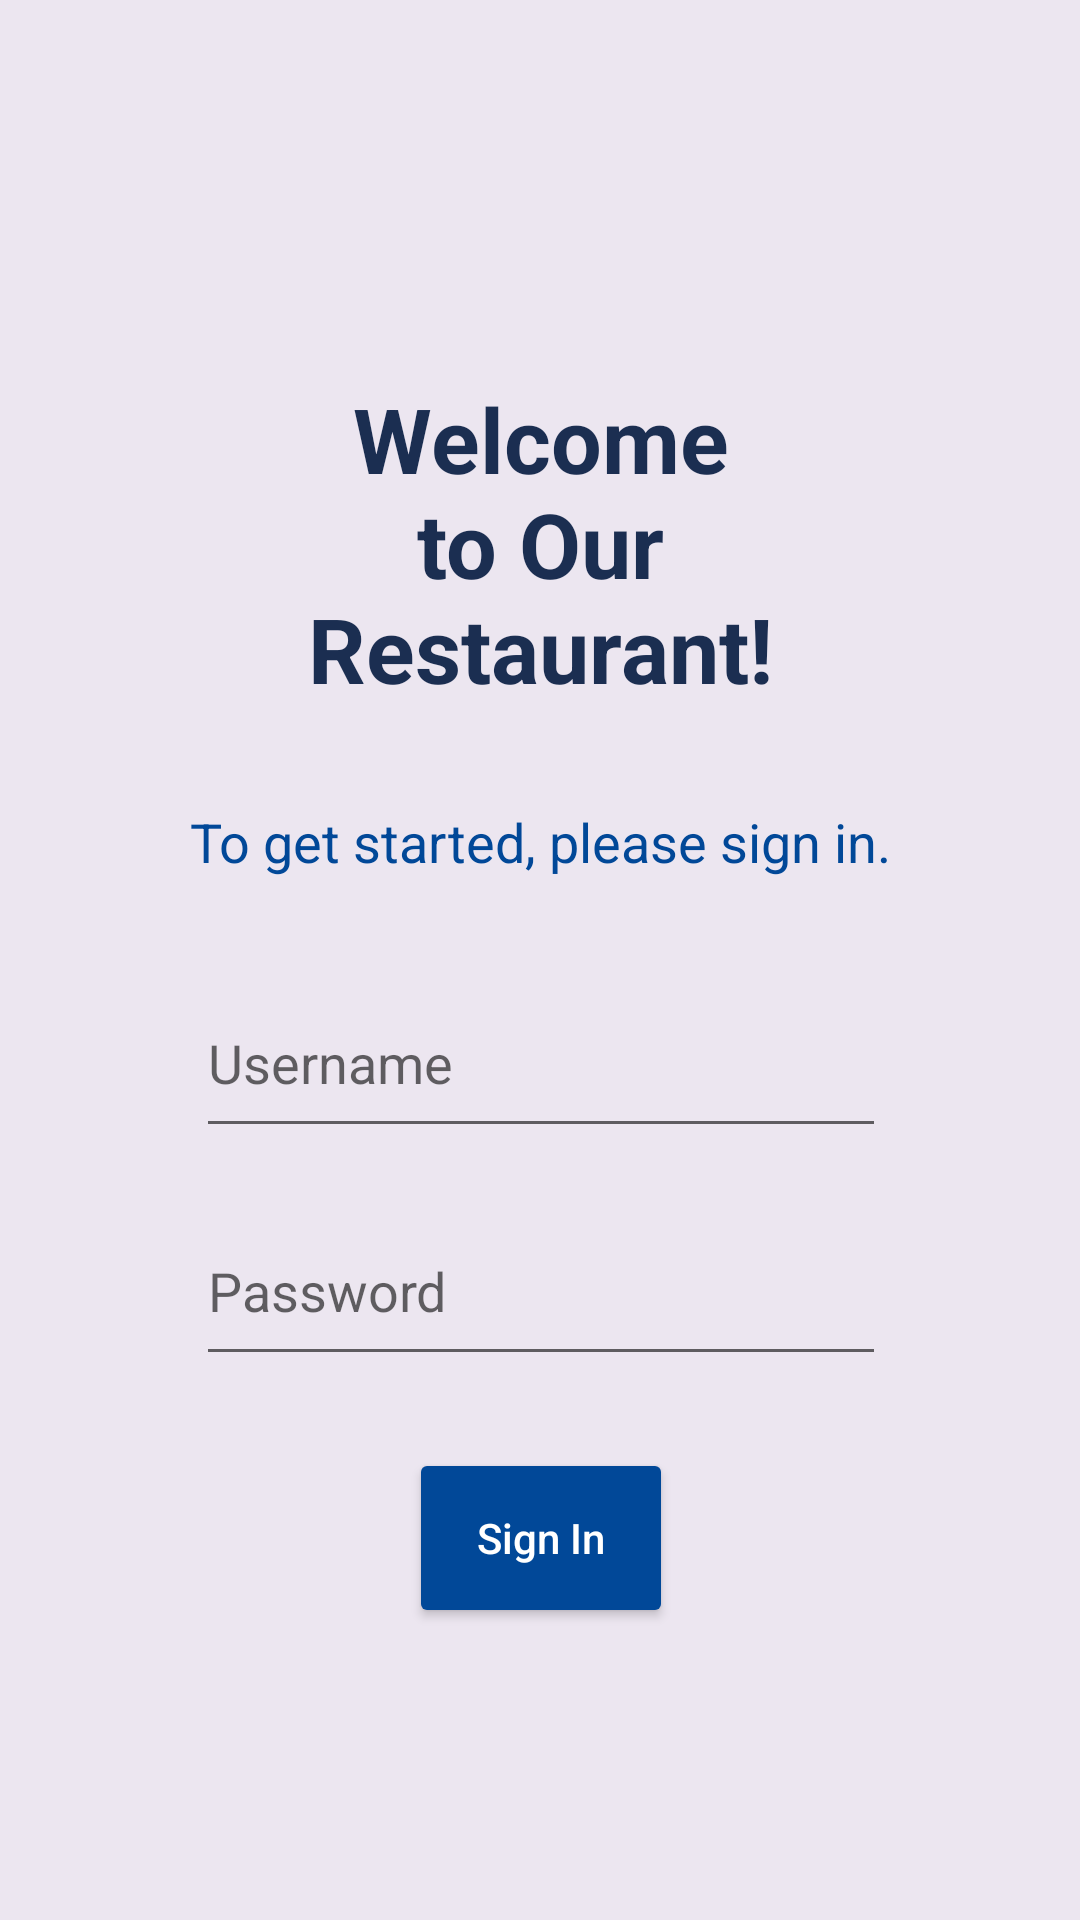

Layout XML and referenced resources for this Android screen:
<!-- AndroidManifest.xml: application theme Theme.COMP2000 -->
<!-- res/layout/activity_login.xml -->
<?xml version="1.0" encoding="utf-8"?>
<ScrollView
    xmlns:android="http://schemas.android.com/apk/res/android"
    xmlns:app="http://schemas.android.com/apk/res-auto"
    xmlns:tools="http://schemas.android.com/tools"
    android:layout_width="match_parent"
    android:layout_height="match_parent"
    android:background="@color/light_rose"
    android:fillViewport="true">

    <androidx.constraintlayout.widget.ConstraintLayout
        android:layout_width="match_parent"
        android:layout_height="wrap_content"
        android:padding="60dp">

        
        <TextView style="@style/PrimaryHeader"
            android:id="@+id/welcome_header"
            android:text="Welcome to Our Restaurant!"
            android:gravity="center"
            android:paddingTop="50dp"
            app:layout_constraintTop_toTopOf="parent"
            app:layout_constraintStart_toStartOf="parent"
            app:layout_constraintEnd_toEndOf="parent" />

        
        <TextView
            android:id="@+id/info_text"
            android:layout_width="wrap_content"
            android:layout_height="wrap_content"
            android:layout_marginTop="24dp"
            android:gravity="center"
            android:text="To get started, please sign in."
            android:textColor="@color/blue"
            android:textSize="18sp"
            app:layout_constraintEnd_toEndOf="parent"
            app:layout_constraintStart_toStartOf="parent"
            app:layout_constraintTop_toBottomOf="@id/welcome_header" />

        <androidx.constraintlayout.widget.ConstraintLayout
            android:id="@+id/log_in_box"
            android:layout_width="250dp"
            android:layout_height="wrap_content"
            android:layout_marginTop="30dp"
            app:layout_constraintTop_toBottomOf="@id/info_text"
            app:layout_constraintStart_toStartOf="parent"
            app:layout_constraintEnd_toEndOf="parent">

            <EditText
                style="@style/Form"
                android:id="@+id/username"
                android:hint="Username"
                app:layout_constraintEnd_toEndOf="parent"
                app:layout_constraintStart_toStartOf="parent"
                app:layout_constraintTop_toTopOf="parent" />

            <EditText
                style="@style/Form"
                android:id="@+id/password"
                android:hint="@string/prompt_password"
                android:inputType="textPassword"
                app:layout_constraintEnd_toEndOf="parent"
                app:layout_constraintStart_toStartOf="parent"
                app:layout_constraintTop_toBottomOf="@id/username"
                android:layout_marginTop="16dp" />

            <Button
                style="@style/PrimaryButton"
                android:id="@+id/login"
                android:layout_width="wrap_content"
                android:layout_height="60dp"
                android:text="Sign In"
                app:layout_constraintTop_toBottomOf="@id/password"
                app:layout_constraintStart_toStartOf="parent"
                app:layout_constraintEnd_toEndOf="parent"
                android:layout_marginTop="24dp" />
        </androidx.constraintlayout.widget.ConstraintLayout>
    </androidx.constraintlayout.widget.ConstraintLayout>
</ScrollView>
<!-- resources referenced by this layout -->
<resources>
  <color name="blue">#014898</color>
  <color name="light_rose">#ece6f0</color>
  <string name="prompt_password">Password</string>
  <style name="Form">
          <item name="android:layout_width">match_parent</item>
          <item name="android:layout_height">60dp</item>
          <item name="android:layout_marginHorizontal">10dp</item>
      </style>
  <style name="PrimaryButton">
          <item name="android:backgroundTint">@color/blue</item>
          <item name="android:textColor">@color/white</item>
          <item name="android:textAllCaps">false</item>
          <item name="android:layout_marginHorizontal">10dp</item>
      </style>
  <style name="PrimaryHeader">
          <item name="android:textSize">30sp</item>
          <item name="android:textStyle">bold</item>
          <item name="android:textColor">@color/navy</item>
          <item name="android:paddingBottom">8dp</item>
          <item name="android:layout_width">match_parent</item>
          <item name="android:layout_height">wrap_content</item>
          <item name="android:layout_margin">16dp</item>
      </style>
  <style name="Theme.COMP2000" parent="Theme.MaterialComponents.DayNight.NoActionBar">
          
          <item name="colorPrimary">@color/light_blue</item>
          <item name="colorPrimaryVariant">@color/blue</item>
          <item name="colorOnPrimary">@color/white</item>
          
          <item name="colorSecondary">@color/navy</item>
          <item name="colorSecondaryVariant">@color/light_rose</item>
          <item name="colorOnSecondary">@color/black</item>
          
          <item name="android:statusBarColor">?attr/colorPrimaryVariant</item>
          
      </style>
  <color name="white">#FFFFFFFF</color>
  <color name="navy">#1b2e51</color>
  <color name="light_blue">#014898</color>
  <color name="black">#FF000000</color>
</resources>
